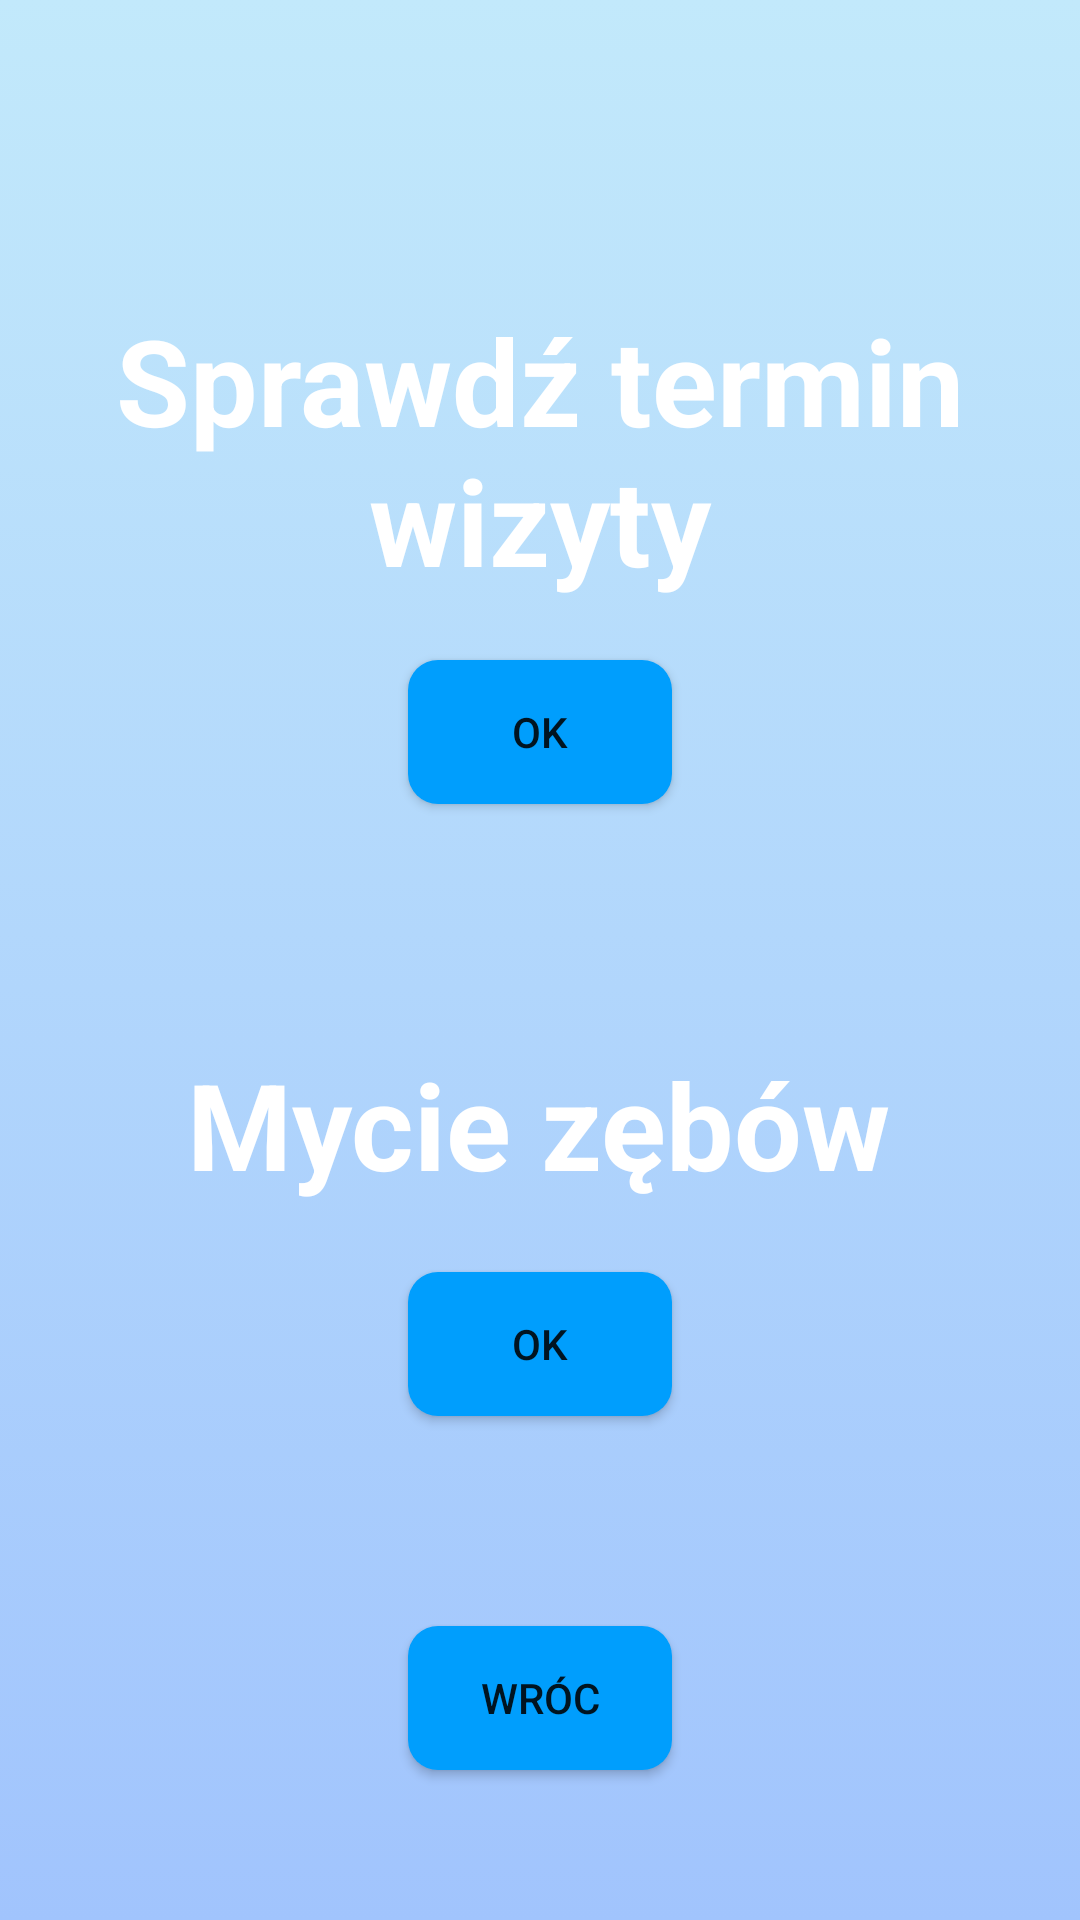

This screen was rendered from an Android layout file. Write that file and the resources it references.
<!-- AndroidManifest.xml: application theme Theme.CzysteZąbki -->
<!-- res/layout/activity_wybor_opcji.xml -->
<?xml version="1.0" encoding="utf-8"?>
<androidx.constraintlayout.widget.ConstraintLayout xmlns:android="http://schemas.android.com/apk/res/android"
    xmlns:app="http://schemas.android.com/apk/res-auto"
    xmlns:tools="http://schemas.android.com/tools"
    android:layout_width="match_parent"
    android:layout_height="match_parent"
    android:background="@drawable/tlo"
    tools:context=".WyborOpcji">


    <TextView
        android:id="@+id/textTermin"
        android:layout_marginTop="100dp"
        android:layout_width="wrap_content"
        android:layout_height="wrap_content"
        android:textColor="#FFF"
        android:textStyle="bold"
        android:textAlignment="center"
        android:text="Sprawdź termin wizyty"
        android:textSize="40dp"
        app:layout_constraintEnd_toEndOf="parent"
        app:layout_constraintStart_toStartOf="parent"
        app:layout_constraintTop_toTopOf="parent"
         />

    <TextView
        android:id="@+id/textMycie"
        android:layout_width="wrap_content"
        android:layout_height="wrap_content"
        android:layout_marginTop="80dp"
        android:text="Mycie zębów"
        android:textAlignment="center"
        android:textColor="#FFF"
        android:textSize="40dp"
        android:textStyle="bold"
        app:layout_constraintEnd_toEndOf="parent"
        app:layout_constraintHorizontal_bias="0.496"
        app:layout_constraintStart_toStartOf="parent"
        app:layout_constraintTop_toBottomOf="@+id/btntermin" />

    <Button
        android:id="@+id/btntermin"
        android:layout_width="wrap_content"
        android:layout_height="wrap_content"
        android:layout_marginTop="20dp"
        android:text="OK"
        android:background="@drawable/przyciski"
        app:layout_constraintEnd_toEndOf="parent"
        app:layout_constraintStart_toStartOf="parent"
        app:layout_constraintTop_toBottomOf="@+id/textTermin" />

    <Button
        android:id="@+id/btnMycie"
        android:layout_width="wrap_content"
        android:layout_height="wrap_content"
        android:layout_marginTop="20dp"
        android:text="OK"
        android:background="@drawable/przyciski"
        app:layout_constraintBottom_toBottomOf="parent"
        app:layout_constraintEnd_toEndOf="parent"
        app:layout_constraintStart_toStartOf="parent"
        app:layout_constraintTop_toBottomOf="@+id/textMycie"
        app:layout_constraintVertical_bias="0.015" />

    <Button
        android:id="@+id/buttonpowrot"
        android:layout_width="wrap_content"
        android:layout_height="wrap_content"
        android:layout_marginBottom="50dp"
        android:text="WRÓC"
        android:background="@drawable/przyciski"
        app:layout_constraintBottom_toBottomOf="parent"
        app:layout_constraintEnd_toEndOf="parent"
        app:layout_constraintStart_toStartOf="parent" />
</androidx.constraintlayout.widget.ConstraintLayout>
<!-- resources referenced by this layout -->
<resources>
  <!-- drawable przyciski (drawable) -->
  <?xml version="1.0" encoding="utf-8"?>
  <shape xmlns:android="http://schemas.android.com/apk/res/android"
      android:shape="rectangle" android:padding="10dp">
      <solid android:color="#009efd"/>
      <corners android:radius="10dp"/>
  </shape>
  <!-- drawable tlo (drawable) -->
  <?xml version="1.0" encoding="utf-8"?>
  <selector xmlns:android="http://schemas.android.com/apk/res/android">
  
      <item>
          <shape>
              <gradient android:angle="90"
                  android:startColor="#a1c4fd"
                  android:endColor="#c2e9fb"
                  android:type="linear"/>
          </shape>
      </item>
  </selector>
  <style name="Theme.CzysteZąbki" parent="Theme.MaterialComponents.DayNight.DarkActionBar">
          
          <item name="colorPrimary">@color/purple_500</item>
          <item name="colorPrimaryVariant">@color/purple_700</item>
          <item name="colorOnPrimary">@color/white</item>
          
          <item name="colorSecondary">@color/teal_200</item>
          <item name="colorSecondaryVariant">@color/teal_700</item>
          <item name="colorOnSecondary">@color/black</item>
          
          <item name="android:statusBarColor" tools:targetApi="l">?attr/colorPrimaryVariant</item>
          
      </style>
  <!-- not gathered from this repository: default colours our renderer supplied (Android Studio template values) -->
  <color name="purple_500">#FF6200EE</color>
  <color name="purple_700">#FF3700B3</color>
  <color name="teal_200">#FF03DAC5</color>
  <color name="teal_700">#FF018786</color>
  <color name="black">#FF000000</color>
  <color name="white">#FFFFFFFF</color>
</resources>
